pico-8 play session: hold ← + tap ❎

[t = 2 s] hold ← ~2s, tap ❎ ~4×
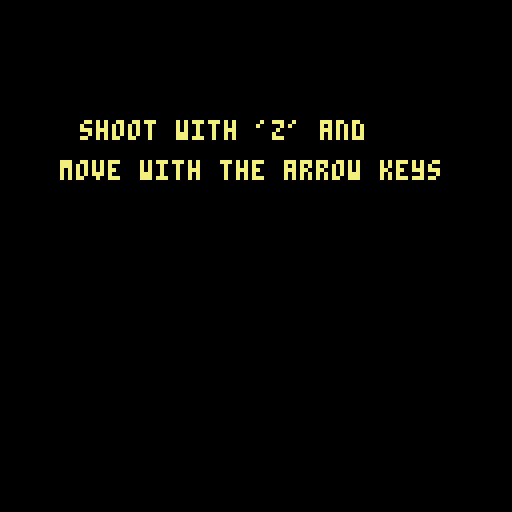
[t = 6 s] hold ← ~6s, tap ❎ ~10×
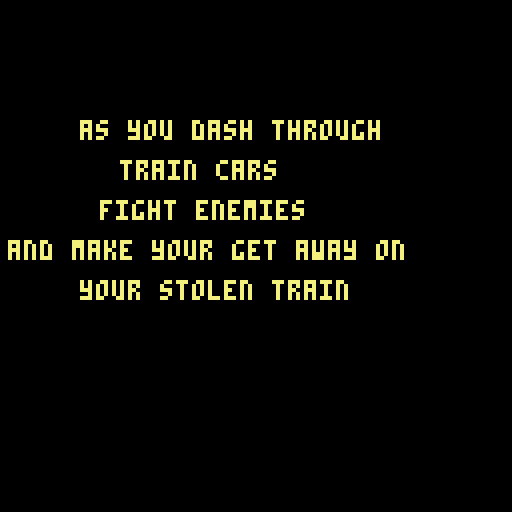

pico-8 cartridge
version 32
__lua__
--this is an animation file just
--for making animations for output
--controls: z= from title
--going thru text is x clicks
--to inventory is ⬆️
function _init()
	gameinit()
	titleinit()
end

function titleinit()
	mode = 0
end

function gameinit()
	mode = 1
	running = false
end

function pauseinit()
	mode = 2
end

--click count for text display
cc = 0 --to be incremented and used for printing text

--131-138
train={
x=1*8,
y=112,
sprite=131,
l=7,
h=1
}

smoke={
x=53,
y=104,
sprite=146,
a=.25
}

colstut={
x=1,
mx=13,
tim = .15 --timing
}

title={
sp=0,
w=8,
h=2
}

mable={
sp=105,
x=73,
y=55,
w=2,
h=2,
tm=0
}

jond={
sp=96,
x=12,
y=103,
tm=.25,
level = 0,
flipx = false
}

sel={ --short for select, an existing command
x=18,
y=18,
move=15,
minx=19,
maxx=79,
place=0
}




-->8
function _update()
	if(mode == 0) then
		titleupdate() 
	elseif mode == 2 then
		pauseupdate() 
	else 
		gameupdate() 
		if running == true then
			jondai()
		end
	end
	--continuous things
	colorstut()
	mb1anim() --mabel's animation
 -- [redacted]
end


function titleupdate()
	if btn(4) then
		mode = 1
	end
end	


--since this is just for the trailer
--game pause and return is just up
function gameupdate()
	if(btnp(⬆️) ) then
		mode = 2 --pause screen
	end
end

function pauseupdate()
	if(btnp(⬆️) ) then
		mode = 1
	end
end
-->8
function _draw()
	if mode == 0 then
		titledraw()
	elseif mode == 2 then
		pausedraw()
	else
		gamedraw() --mode only if 1
	end

end

function titledraw()
	cls()
	color(12)
	pal(12, 140, 1)
	rectfill(0, 0, 127, 127)
		titleanimate()
	spr(train.sprite,train.x,train.y,train.l,train.h,true,false)
	spr(smoke.sprite,smoke.x,smoke.y)
	map(17,0,2,72,14*8,6*8)
	color(1)
	rect(0, 0, 127, 127)
		print("press z to start",3,3,7)
	--	spr(title.sp,16,16,title.w,title.h)
		sspr(0,0,64,16,40,52,80,32)
end

function titleanimate()
train.x+=.75
smoke.x+=.75

if train.x >= 145  then
	train.x = -50
	smoke.x = -6
end

smoke.sprite += .38

if smoke.sprite > 149 then
 smoke.sprite = 146

end

end

function pausedraw()
	running = false
	rectmove()
	color(14)
	pal(14,131,1) --replace pink with 131
	rectfill(8, 8, 119, 119)
	print("inventory",10,10,7)
	spr(76,20,20) --queens crown
	spr(79,35,20) --gun
	rect(sel.x,sel.y,sel.x+12,sel.y+12,8)
	if sel.place == 0 then
		print("the queen's crown:", 20,40,7)
		print("you stole this.",25,50,7)
	end
	if sel.place == 1 then
		print("your trusty pistol:",20,40,7)
		print("you should equip this.",15,50,7)
	end	
	--selection for movement through inventroy should be btnp
	--inventory square by square

end

function gamedraw()
	cls()
	if btnp(❎) then
				cc += 1 --cc should = 1
			end
--	fillp(ˇ)
--	color(colstut.x) --trying?
	color(1)
	rectfill(0,0,132,132)
	color(7)
	pal(7,135,1)
	text1()
	if cc <= 8 and cc >= 3 then
	text3()
	--	townmap() --last call is cc 6
	end
	if cc >= 9 and cc <= 11 then
		text3()
	end
	if cc > 12 then --numb will change with more text added in
	train1()
	end
end

--for a color shifting background
function colorstut()
	colstut.x += colstut.tim
	if colstut.x > colstut.mx then
		colstut.x = 1
	end
end

function train1()
	if cc >= 4 then --should now be 4 for running
		running = true
	end
	cls(1)
	pal()
	map(0,0,0,31,14*8,6*8)
	map(13*8,0,0,31,14*8,6*8)
	spr(82,71,63) --table 1
	spr(82,29,63) --table 2
	spr(81,38,63) -- bench
	spr(81,20,63,1,1,true,false) --bench
	spr(81,63,63,1,1,true,false) --bench 1
	spr(mable.sp,mable.x,mable.y,2,2)
	spr(jond.sp,jond.x,jond.y,1,1,jond.flipx)
	if(jond.level == 1) then
		spr(152,jond.x,jond.y-10)
	end
end

--animation function
--timing is tested for for larger animation
--so frames always look nice
function mb1anim()
	mable.tm +=.5
	if mable.tm > 2 then
		if mable.sp == 105 then
			mable.sp = 107
		elseif mable.sp == 107 then
			mable.sp = 109
		else
			mable.sp = 105
			end
		mable.tm = 0
	end
end
	
function jondai()
 --animation call
--account for mable's size being larger
yc = mable.y + 8 --yc stands for ycheck
xc = mable.x + 20 --stopping point
jonda1(xc)
	if jond.level == 0 then
		jond.x += 1
		if jond.x >= 12*8 then
			jond.y -=.75
			jond.x -=.25
			if jond.y <= 5 then
				jond.x -= 10
				jond.level = 1
			end
		end
	end
	if jond.level == 1 then
		jond.y = yc
		jond.x -=1
		jond.flipx = true
			if jond.x < xc then
				--make bang animation?
				jond.level = 3 --stop running
			end
	end

end

function jonda1(a) --jond anmiation 1
	jond.sp += .5
	
	if jond.sp > 100 then
		jond.sp = 97
	end
	if jond.x <= a and jond.level == 3 then
	--this would be better with velocity
		jond.sp = 96
	end
end
			
function townmap()
	color()
	color(15)
	pal(15,138,1) --change color
	rectfill(0,0,132,132)
	rectfill(0,61,132,132)
	map(16,13,0,105,14*8,6*8)	
	--check a lot
	--at this point cc == 3
	text2() --last is cc 6
end
	
--move selection rectangle
function rectmove()
	if btnp(➡️) and sel.x < sel.maxx then
		sel.x += sel.move
		sel.place += 1 --for print out
	end
	if btnp(⬅️) and sel.x > sel.minx then
		sel.x -= sel.move
		sel.place -=1
	end
end
-->8
--text for trailer
--trying to get fade in text??
--could set text to have color
--attached to a table and function
--that sycles from black to gray to white then stops
--etc etc...for the classiness

function text1()
	print("north england, 196x")
		
		if cc == 0 then	
		print(".",4,5)
		end
		if cc == 1 then
		print(". .",4,5)
		end
		if  cc > 1 then
		print(". . .",4,5)
		end
end

--no idea what to say here
function text2()
	 --try this
	if cc > 3 then
	print("your hamlet is starving.",20,30,0)
	end
	if cc > 4 then
	print("the miners are sick,",22,40,0)
	print("but are ready to strike.",15,50,0)
	end
	if cc > 5 then
	print("what will you do about this--",5,60,0)
	end
	if cc > 6 then
	print("mabel brown?",40,70,0)
	end
end

function text3()
cls()
color(11)

if cc >= 3 then
--	print("a very fun--",20,30,7) 
--	print("very wild game",15,40,7)
print("shoot with 'z' and",20,30,7)
print("move with the arrow keys",15,40,7)
end
if cc >= 4 then
cls()
print("as you dash through",20,30,7)
print("train cars",30,40,7)
print("fight enemies",25,50,7)
print("and make your get away on",2,60,7)
print("your stolen train",20,70,7)
--	print("nostalgic for arcade platformers",0,30,7)
--	print("but not for british monarchism",2,40,7)
end
end
__gfx__
00aaaa00aa000aa00000000000000000000000000000000000000000000000000000000000000080000000000000000000000000000000000003300000000000
5a005a5a05a5a05a05a05a0005a00000000000000000000000000000000000000000000000000080933000009330000000033000000330000009300000033000
5a005a5a0005a0000aaa5a005a5a0000000000000000000000000000000000000000000000000000003000000030000000093000000390000004400000039000
5a005a5aaa05aaa005a05aaa5aaa0000000000000000000000000000000000000000000000aaa080004000000040000000044000000440000077770000044000
5a005a5a0005a00005a05a5a5a00000000000000000000000000000000000000000000000aa0a900007777700077777000777700007777000077770000777700
5a005a5a0005a00005a05a5a5a5a005a00000000000000000000000000000000000000000aaaa000007777000077770000777700007777000007700000777700
05aaaa5a0005a000005a5a5a05a0005a00000000000000000000000000000000000000000aaa0000000770000007700000077000000770000040090000077000
0000000000000000000000000000005a000000000000000000000000000000000000000000909000009040000040900000400900009004000000000000900900
005aaaa00000000000d00000000005a0000000000000000000000000000000000000000000000000000000000000000000000000444444440000000000000000
005a005a00000005a00da000000005a0000000000000000000000000000000000000000000000000000000000000000000000000444444440000000000000000
005a005a00aaa0000000ad05aa005a00000000000000000000000000000000000000000000cc000000cc000000cc000000cc0000444544440000000000000000
005aaaa000005a05a05a000a00a05a00000000000000000000000000000000000000000000c90000009c000000cc000000cc0000444444440000000000000000
005a05a005aa5a05a05a0005a000000000000000000000000000000000000000000000000cccc0000cccc0000cc1c0000c1cc000444444540000000000000000
005a05a00a05aa05a5a005a05a005a0000000000000000000000000000000000000000000caac0000caac0000c11c0000c11c000544444440000000000000000
005a05aa05aa5a05a5a0005aa0000000000000000000000000000000000000000000000000aa000000aa000000aa000000aa0000444444440000000000000000
00000000000000000000000000000000000000000000000000000000000000000000000009004000040090000900400004009000444444440000000000000000
000000000000000000000000000000000000000000000b00ccc7cccccccccccccccccccca1111111111111110000000000000000000000000000000044424444
0000555511150000000dddd1000000000003000000bbbb00cc777ccccccccccccccccccc11a111111a11111100d55555002cc200000000000044444424424444
00058888888810000006000d000000000b33000000bb7bb0c77777cc7c76cccccccccccc11111111111111a10d44444402c77c20000000044444444422444444
0035ee88888810000006000d00000000b333300000bb7bb0ccccccc7777777cc9cc9cd2c11a11111111111115444494402c77c20000000444222222442444444
0358e677768885009ddddddddddddd90b33333000bbb7bb0cccccccc66d7cccccdacd2c211111a111111191104c145942cccccc2000000442222224442444444
038ee7228788885055dddddddd5dd8d034333300007b77b0ccccc77cccccccccd1d919211111111111191111041145440cc88cc0000004422222224422444444
05eee637768888501dd11dddddd11d503343430000077b00cccc77777ccccccc212121121119111111111161041144440cc88cc0000004422222224424aaaaa4
05ee833888488850000110000001100004b43b0000007500cc776d7777cccccc111111111111111111111111041144440cc88cc0000044422222224422a555a4
05e88333888488503bb3b333333b333b0049300000007700cccccccccccccccccccccccc1111111111111111333330003bb3b333000044222211224442a555a4
0e888877788888804b333bb44333b3440064000000005700cccccccccccccccccccccccc111111111111111133333b0044343b44000042221111224442aadaa4
0e7786888687668034444444444b44450049001130005700cccccccccccccccccccccccc11111111111111119999993044444444000442221111224442aadaa4
0877877877878680494444444444494400440111130075b3cccccccccccccccc9c6cc9ca11111111111111113003980044444444004442211111224444aaaaa4
087787878787778044994944544994440b45133111bb7733cccccccccc777ccccece2cee111111111111111130d3980044444444044442215551244344444444
08888778768488809445444444444444bb44b3331bbbb713ccccccccc77777cc192ae12e11111111111111119999980044444444444422155544443444444444
08224788878822205554455555445444334433333b333333cccccccc7767d66c2121121211111111111111119999999a44444455335544444444443343433333
555555555555555555444455445544443333333333333333cccccccccccccccc111111111111111111111111444444445544444433333333333333b333333333
00888880000ffff000111110000111100000100000888888888118888888228888880033b333333333333000007777000000a000000000000000000000000000
08fff880000fcfc0014441100011111000011100008cddd6888118dcc6d88cdcccc8003ccc6633bdccdc300070717160000aa000000088888000000000000000
083f3880000ffff001343111000c4cd0001a111000cccdd6888008c6cddc86dcccc8003c6dccc33ccd6630007777776700aaaa00000088fff800000001555550
08fff880001111101144411100d444d0007cfc70088cc6dc888008cdcdd88cd6ccc8003cddccc33cdd6c300007771760022722200000883f3800000004111500
01111180001111101555551000111110017fff718a8888888880082888882888882800333bb333b333333000077777600a8aa8a0000088fff800000044500000
011111000011111005555500001111100f17771f2282882200811822888222888228003333333333bbb33000007777600a2a82a0000088222000000044000000
0f101f0000f101f004101400004d0d4001a771108811228881100881188888811888113311333333311331100007776000222200000082222200000044000000
00505000000d0d0000505000000d0d00111711a10011000001100001100000011000000011000000011000000000766607777770000022222200000000000000
888888880000002200008000000ccc00000000003333333333333333cccccccc0000000000000000000000000000000000111000000022222200000000000000
aaaaaaaa00000022000cc00000c66f0000ffff003366666666666633cccccccc0000000007700770000d000000000000001110000000f2222f00000000000000
a999999a00000022000cc00000c6fff0115ff5113600000000000063cccccccc000000007777000000ddd0000000000000fff000000002222000000000000000
a9aaaa9a00000022444444440cccff0011ffff113600000000000063cccccccc00000000000000000ddddd00000000000ffff000000002222000000000000000
a9aaaa9a02222222000440000ddddd00111111113600000000000063cccccccc0077700000000000ddddddd00dddd0000088800000000f00f000000000000000
a999999a02222222000440000ddddf00f011110f3600000000000063cccccccc0777777000000700ddddddddddddddd00088800000000f00f000000000000000
aaaaaaaa05444445000440000ddddd00001001003600000000000063cccccccc7777777700077770dddddddddddddddd00888000000008808800000000000000
999999990550005500555500dddddd000dd00dd03366666666666633cccccccc0000000000000000dddddddddddddddd00101000000000000000000000000000
00444000004440000044400000444000004440003333333333333333333333330000000000000000000000000000000000000000000000000000000000000000
004fc000004fc000004fc000004fc000004fc000b3b3b3b333333333b3b3b3b3000aa00000000000000000000000000000000000000000000000000000000000
00fff00000fff00000fff00000fff00000fff0003b3b3b3b333333333b3b3b3b00a00a0000000000000000000000000000000000000000000000000000000000
001770550017700000177000001770f0001770553333333333333333333333334544445400000000000000000000000000000000000000000000000000000000
00117f0000117f0000f170000011700000117f003333333333333333333333334544445400000000008888000000000000888800000000000088880000000000
00f1100000f1100000111f00001f100000f11000333333333333333333333333454444540000000000f888000000000000f888000000000000f8880000000000
0010100005101000001010000510100005151000bbbbbbbb33333333333333334544445400000000003ff88000000000003ff88000000000003ff88000000000
0050500000005000050500000000500000000000333333333333333333333333454444540000000000ff88800000000000ff88800000000000ff888000000000
00000000444444444444445444444444944444493333333300000000000000000000000000000000001888220000000000188822000000000018882200000000
00000000444444444444454444555544445555446666666600000000007777000070000000000000001118220000005000111822000000000011182200000000
000000004444444444444454454444544544445400000000000000000e7777700ee700000000005d111110220000000011111022000000511111102200000000
00000000444444444444445445445454454544540000000000000000e777777000e0000000000000111110220000000d0111102200000000d111102200000000
00000000444444444444445445454454454454540000000000000000e777777000000a0000000000522222220000000502222222000000005222222200000000
000000004444444444444454454444544544445400000000000000000ee777000000e7a000000000022222220000000002222222000000000222222200000000
00000000455555544444454444555544445555440000000000000000000700000000070000000000054444450000000005444445000000000544444500000000
00000000544444454444445444444444944444496666666600000000000007000000000000000000055000550000000005500055000000000550005500000000
0000000000000000aaaaaaaa00888888888118888888228888880033b333333333333003333b3333333333300000000000000000000000000000000000000000
0000666660000000ad66666a008cddd6888118dcc6d88cdcccc8003ccc6633bdccdc3003ccccccb33ccccc300000000000000000000000000000000000000000
0000644460000000ad64446a00cccdd6888008c6cddc86dcccc8003c6dccc33ccd663003cdccccc33dcc7c300000000000000000000000000000000000000000
0000614160000000ad61416a088cc6dc888008cdcdd88cd6ccc8003cddccc33cdd6c3003dcc77cc33ccccc300000000000000000000000000000000000000000
0000044400000000ad64446a8a8888888880082888882888882800333bb333b3333330033b333333d333b3300000000000000000000000000000000000000000
0000044000000000add44dda2282882200811822888222888228003333333333bbb3300333333bb3333333300000000000000000000000000000000000000000
0041444414000000a111111a88112288811008811888888118881133113333333113311333113333333113310400000004000000000000000000000000000000
0041111114000000aaaaaaaa00000000000000000000000000000000000000000000000000000000000000005455555554555545000000000000000000000000
0044444114000000000000000c000000000000000000000000000000333333880777770000000000000000000000000000000000000000000000000000000000
00011464440000000700000000000000607000006700000067000000333333a40778770000000000000000000000000000000000000000000000000000000000
00011111100000000000000000d7c00000c600000660000006600000333388450778770000000000000000000000000000000000000000000000000000000000
00011111100000000d7c00000dd660000dd00000cd7c0000cd7c00003333a4540778770000000000000000000000000000000000000000000000000000000000
00011111100000000dd66700000d670000d667000dd667000dd66700338845440777770000000000000000000000000000000000000000000000000000000000
000111111000000000ddd600000dd000000dd60000ddd60000ddd60033a454440778770000000000000000000000000000000000000000000000000000000000
00004004000000000000d0600000d6600000d0600000dd600000d660884544440777700000000000000000000000000000000000000000000000000000000000
00055005500000000000000000000000000000000000000000000000a45444440000007000000000000000000000000000000000000000000000000000000000
00000000000000000000000000000000000000000000000000000000000000000000000000000000000000000000000000000000000000000000000000000000
00000000000000000000000000000000000000000000000000000000000000000000000000000000000000000000000000000000000000000000000000000000
00700700000000000000000000000000000000000000000000000000000000000000000000000000000000000000000000000000000000000000000000000000
00077000000000000000000000000000000000000000000000000000000000000000000000000000000000000000000000000000000000000000000000000000
00077000000000000000000000000000000000000000000000000000000000000000000000000000000000000000000000000000000000000000000000000000
00700700000000000000000000000000000000000000000000000000000000000000000000000000000000000000000000000000000000000000000000000000
__map__
7371717171717171717371717171717100000000000000000000000000000000000000000000000000000000000000000000000000000000000000000000000000000000000000000000000000000000000000000000000000000000000000000000000000000000000000000000000000000000000000000000000000000000
7267676767676767677367676767676700000000000000000000000000000000000000000000000000000000000000000000000000000000000000000000000000000000000000000000000000000000000000000000000000000000000000000000000000000000000000000000000000000000000000000000000000000000
7266666666666666666666666666666600000000000000000000000000000000000000000000000000000000000000000000000000000000000000000000000000000000000000000000000000000000000000000000000000000000000000000000000000000000000000000000000000000000000000000000000000000000
7255566666557556666666557556666600000000000000000000000000000000000000000000000000000000000000000000000000000000000000000000000000000000000000000000000000000000000000000000000000000000000000000000000000000000000000000000000000000000000000000000000000000000
7265656565656565656565656565656500000000000000000000000000000000000000000000000000000000000000000000000000000000000000000000000000000000000000000000000000000000000000000000000000000000000000000000000000000000000000000000000000000000000000000000000000000000
50505050505050505050505050505050003b8b8c8b8c8b8c8b8b8c8b8c8b8c8b8b0000000000000000000000000000000000000000000000000000000000000000000000000000000000000000000000000000000000000000000000000000000000000000000000000000000000000000000000000000000000000000000000
726767676767676767676773676767970033323c3c3c33333c33333c3c333c333c0000000000000000000000000000000000000000000000000000000000000000000000000000000000000000000000000000000000000000000000000000000000000000000000000000000000000000000000000000000000000000000000
7255566666557556666666737556977200000000000000000000000000000000000000000000000000000000000000000000000000000000000000000000000000000000000000000000000000000000000000000000000000000000000000000000000000000000000000000000000000000000000000000000000000000000
7266666666666666666666736697737200000000000000000000000000000000000000000000000000000000000000000000000000000000000000000000000000000000000000000000000000000000000000000000000000000000000000000000000000000000000000000000000000000000000000000000000000000000
7265656565656565656565739771717400000000000000000000000000009b9b000000000000000000000000000000000000000000000000000000000000000000000000000000000000000000000000000000000000000000000000000000000000000000000000000000000000000000000000000000000000000000000000
5050505050505050505050505050505000000000000000000000000000009b9b000000000000000000000000000000000000000000000000000000000000000000000000000000000000000000000000000000000000000000000000000000000000000000000000000000000000000000000000000000000000000000000000
0000000000000000000000000000000000000000000000000000000000009b9b000000000000000000000000000000000000000000000000000000000000000000000000000000000000000000000000000000000000000000000000000000000000000000000000000000000000000000000000000000000000000000000000
00000000000000000000000000000000000000000000000000000000008b8c8c000000000000000000000000000000000000000000000000000000000000000000000000000000000000000000000000000000000000000000000000000000000000000000000000000000000000000000000000000000000000000000000000
0000000000000000000000000000000000002400202125242500002d2e2f1d1d000000000000000000000000000000000000000000000000000000000000000000000000000000000000000000000000000000000000000000000000000000000000000000000000000000000000000000000000000000000000000000000000
00000000000000000000000000000000002c342b303135343522233d3e3f1d1d000000000000000000000000000000000000000000000000000000000000000000000000000000000000000000000000000000000000000000000000000000000000000000000000000000000000000000000000000000000000000000000000
000000000000000000000000000000003c3c3c3333323c3c3c3c3c3333331d1d000000000000000000000000000000000000000000000000000000000000000000000000000000000000000000000000000000000000000000000000000000000000000000000000000000000000000000000000000000000000000000000000
